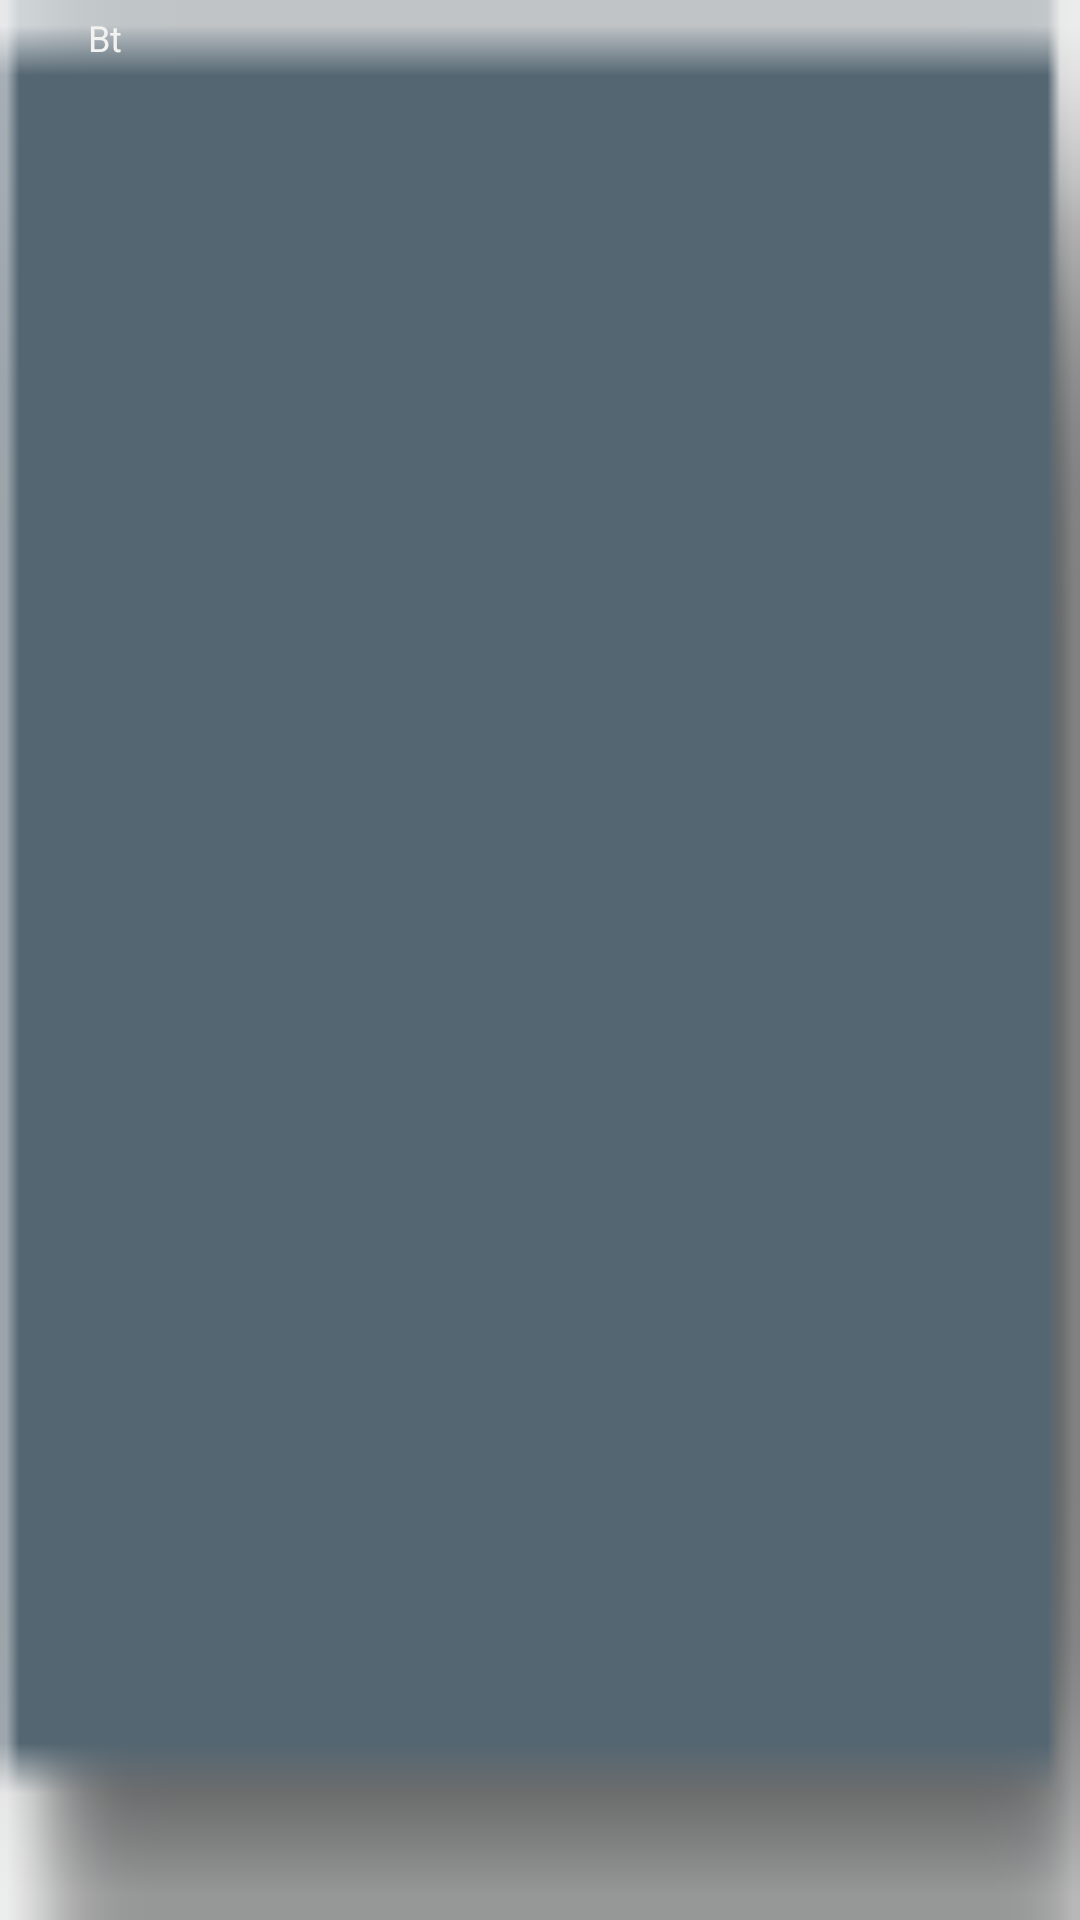

Here is an Android app screen rendered from its layout file. Give the layout XML and the strings, colors and styles it references.
<!-- AndroidManifest.xml: application theme CustomActionBarTheme -->
<!-- res/layout/filter_item.xml -->
<?xml version="1.0" encoding="utf-8"?>
<LinearLayout xmlns:android="http://schemas.android.com/apk/res/android"
    android:layout_width="70dp"
    android:layout_height="25dp"
    android:background="@drawable/inactive_option"
    android:orientation="vertical" >

	<TextView
	    android:id="@+id/filter_button"
	    android:layout_width="70dp"
	    android:layout_height="25dp"
	    android:gravity="center"
	    android:text="Bt"
	    android:textColor="#f2f2f1"
	    android:textSize="12sp" />

</LinearLayout>
<!-- resources referenced by this layout -->
<resources>
  <!-- drawable inactive_option: png bitmap (drawable-hdpi, 489 bytes) -->
  <style name="CustomActionBarTheme" parent="@android:style/Theme.Holo.Light">
         <item name="android:actionBarStyle">@style/CustomActionBar</item>
         <item name="android:icon">@drawable/logo</item>
  </style>
  <style name="CustomActionBar" parent="@android:style/Widget.Holo.Light.ActionBar">
          
      <item name="android:background">#5C6C78</item>
      
      </style>
  <!-- drawable logo: png bitmap (drawable-hdpi, 10992 bytes) -->
</resources>
